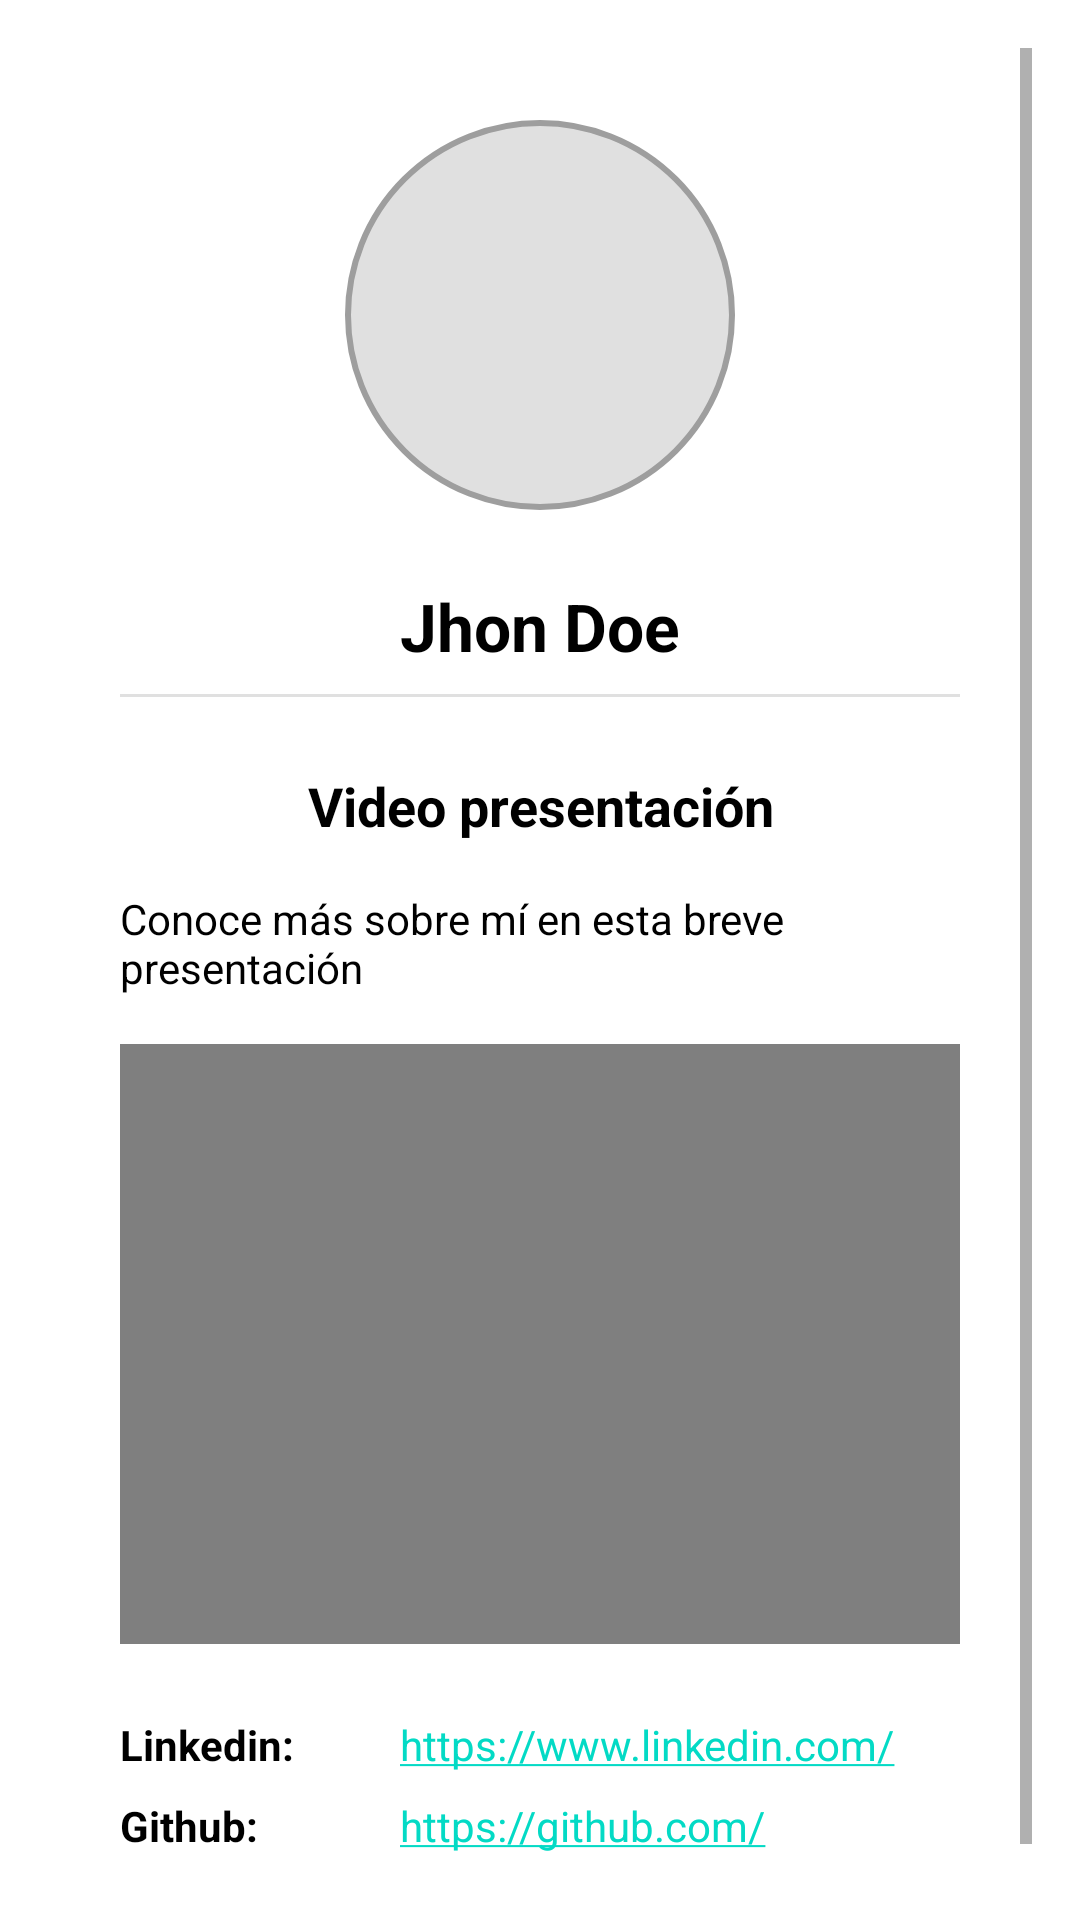

Here is an Android app screen rendered from its layout file. Give the layout XML and the strings, colors and styles it references.
<!-- AndroidManifest.xml: application theme Theme.CVPlus -->
<!-- res/layout/fragment_slideshow.xml -->
<?xml version="1.0" encoding="utf-8"?>
<ScrollView xmlns:android="http://schemas.android.com/apk/res/android"
    android:layout_width="match_parent"
    android:layout_height="match_parent"
    android:padding="16dp"
    android:background="#FFFFFF">

    <LinearLayout
        android:layout_width="match_parent"
        android:layout_height="wrap_content"
        android:orientation="vertical"
        android:padding="24dp">


        <FrameLayout
            android:id="@+id/profileContainer"
            android:layout_width="130dp"
            android:layout_height="130dp"
            android:layout_gravity="center_horizontal"
            android:background="@drawable/circle_background"
            android:clipToPadding="true"
            android:layout_marginBottom="24dp">

            <ImageView
                android:id="@+id/imageProfile"
                android:layout_width="match_parent"
                android:layout_height="match_parent"
                android:scaleType="centerCrop"
                android:contentDescription="Foto de perfil"
                android:padding="0dp"/>
        </FrameLayout>

        <TextView
            android:layout_width="match_parent"
            android:layout_height="wrap_content"
            android:text="Jhon Doe"
            android:textSize="22sp"
            android:textStyle="bold"
            android:gravity="center"
            android:textColor="#000000"
            android:layout_marginBottom="8dp"/>


        <View
            android:layout_width="match_parent"
            android:layout_height="1dp"
            android:background="#E0E0E0"
            android:layout_marginBottom="24dp"/>


        <TextView
            android:layout_width="match_parent"
            android:layout_height="wrap_content"
            android:text="Video presentación"
            android:textAlignment="center"
            android:textSize="18sp"
            android:textStyle="bold"
            android:textColor="#000000"
            android:layout_marginBottom="16dp"/>

        <TextView
            android:layout_width="match_parent"
            android:layout_height="wrap_content"
            android:text="Conoce más sobre mí en esta breve presentación"
            android:textSize="14sp"
            android:textColor="#000000"
            android:layout_marginBottom="16dp"/>

        <FrameLayout
            android:layout_width="330dp"
            android:layout_height="200dp"
            android:layout_marginBottom="24dp">

            <VideoView
                android:id="@+id/videoView"
                android:layout_width="match_parent"
                android:layout_height="match_parent"/>

        </FrameLayout>


        <LinearLayout
            android:layout_width="match_parent"
            android:layout_height="wrap_content"
            android:orientation="horizontal"
            android:layout_marginBottom="8dp">

            <TextView
                android:layout_width="0dp"
                android:layout_height="wrap_content"
                android:layout_weight="1"
                android:text="Linkedin:"
                android:textStyle="bold"
                android:textColor="#000000"/>

            <TextView
                android:id="@+id/contactLinkedin"
                android:layout_width="0dp"
                android:layout_height="wrap_content"
                android:layout_weight="2"
                android:autoLink="web"
                android:linksClickable="true"
                android:text="https://www.linkedin.com/"
                android:textColor="#000000"/>
        </LinearLayout>


        <LinearLayout
            android:layout_width="match_parent"
            android:layout_height="wrap_content"
            android:orientation="horizontal"
            android:layout_marginBottom="8dp">

            <TextView
                android:layout_width="0dp"
                android:layout_height="wrap_content"
                android:layout_weight="1"
                android:text="Github:"
                android:textStyle="bold"
                android:textColor="#000000"/>

            <TextView
                android:id="@+id/contactGithub"
                android:layout_width="0dp"
                android:layout_height="wrap_content"
                android:layout_weight="2"
                android:autoLink="web"
                android:linksClickable="true"
                android:text="https://github.com/"
                android:textColor="#000000"/>
        </LinearLayout>
    </LinearLayout>
</ScrollView>
<!-- resources referenced by this layout -->
<resources>
  <!-- drawable circle_background (drawable) -->
  <?xml version="1.0" encoding="utf-8"?>
  <shape xmlns:android="http://schemas.android.com/apk/res/android"
      android:shape="oval">
      <solid android:color="#E0E0E0" />
      <stroke
          android:width="2dp"
          android:color="#9E9E9E" />
  </shape>
  <style name="Theme.CVPlus" parent="Theme.MaterialComponents.DayNight.DarkActionBar">
          
          <item name="colorPrimary">@color/purple_500</item>
          <item name="colorPrimaryVariant">@color/purple_700</item>
          <item name="colorOnPrimary">@color/white</item>
          
          <item name="colorSecondary">@color/teal_200</item>
          <item name="colorSecondaryVariant">@color/teal_700</item>
          <item name="colorOnSecondary">@color/black</item>
          
          <item name="android:statusBarColor">?attr/colorPrimaryVariant</item>
          
      </style>
  <color name="purple_500">#FF6200EE</color>
  <color name="purple_700">#FF3700B3</color>
  <color name="white">#FFFFFFFF</color>
  <color name="teal_200">#FF03DAC5</color>
  <color name="teal_700">#FF018786</color>
  <color name="black">#FF000000</color>
</resources>
